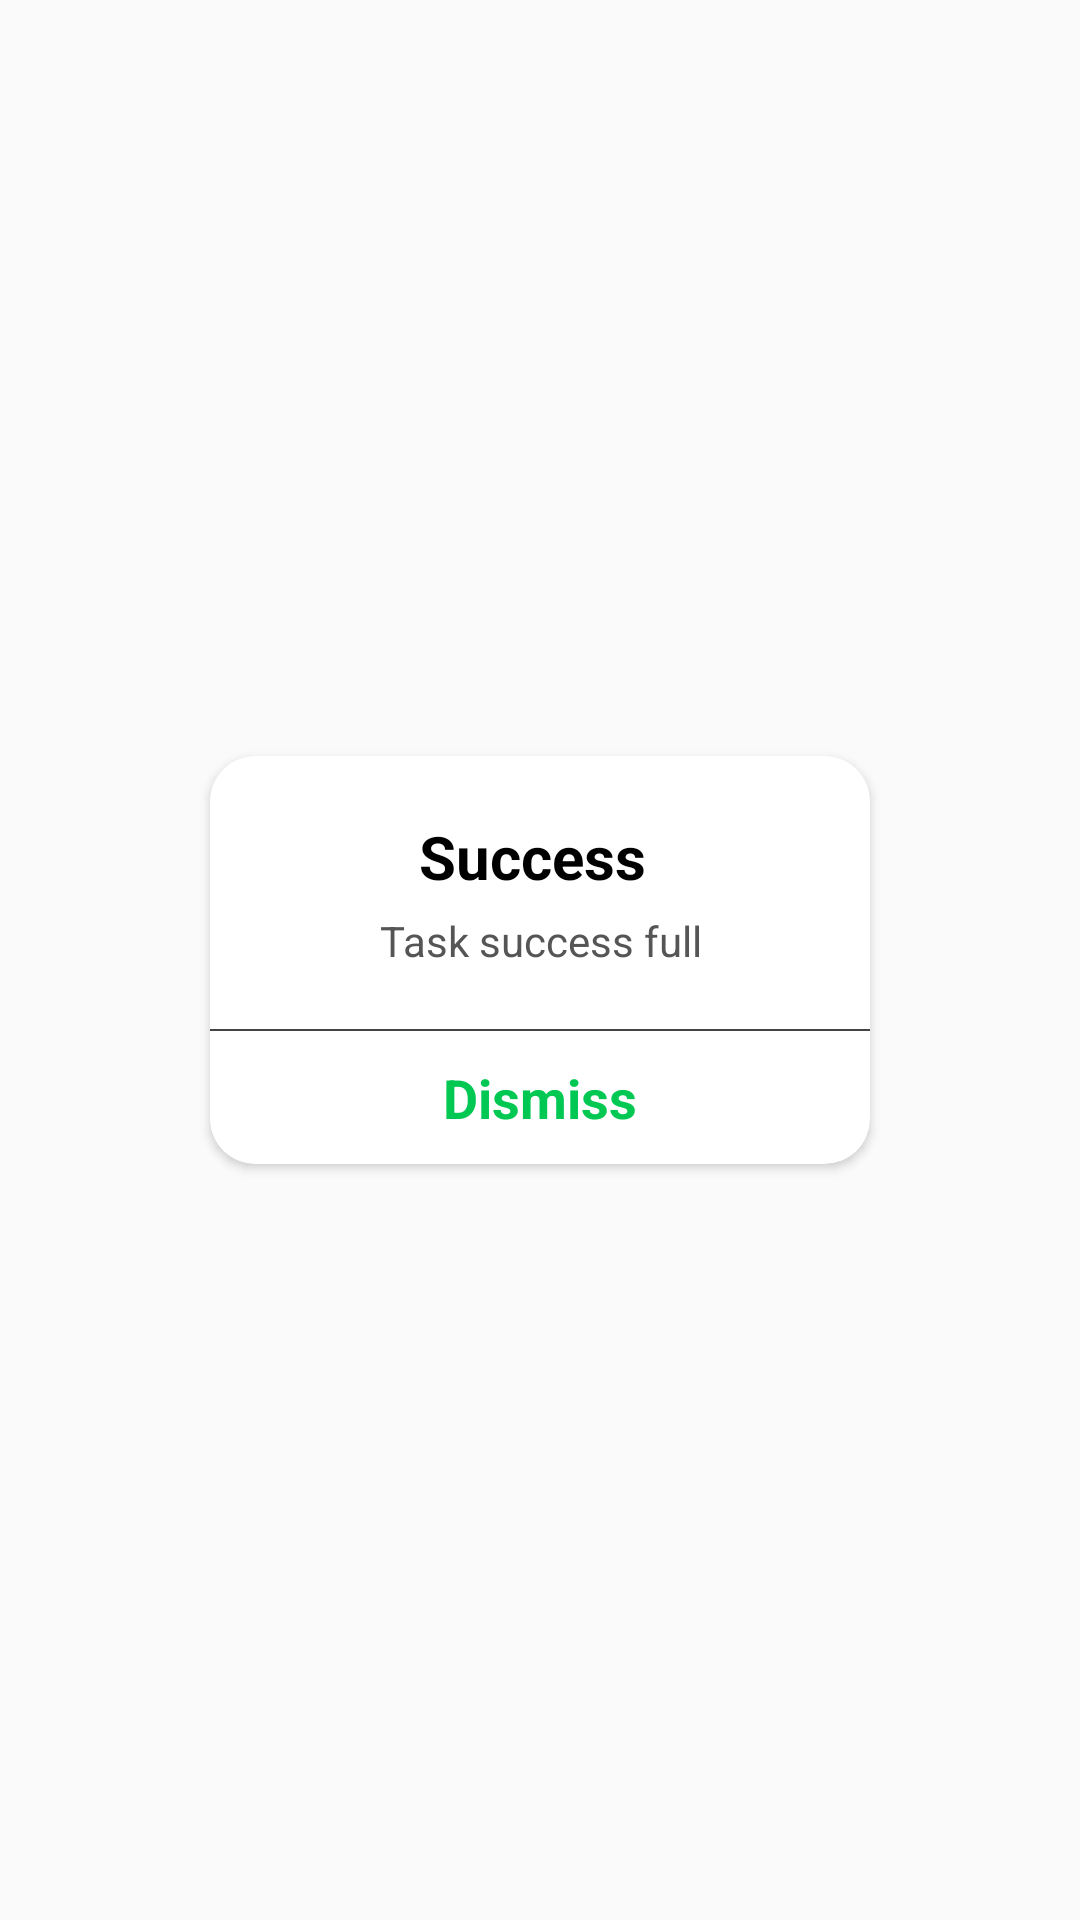

Reconstruct the res/layout file that produces this screen, plus the resources it refers to.
<!-- AndroidManifest.xml: application theme AppTheme -->
<!-- res/layout/custom_message_dialog.xml -->
<?xml version="1.0" encoding="utf-8"?>
<RelativeLayout
    xmlns:android="http://schemas.android.com/apk/res/android"
    xmlns:app="http://schemas.android.com/apk/res-auto"
    xmlns:tools="http://schemas.android.com/tools"
    android:layout_width="match_parent"
    android:layout_height="match_parent"
    android:padding="20dp"
    android:gravity="center"
    android:elevation="5dp"
    android:layout_marginLeft="5dp"
    android:layout_marginRight="5dp"
    >

    <androidx.cardview.widget.CardView
        android:layout_width="match_parent"
        android:layout_height="wrap_content"
        app:cardCornerRadius="15dp"
        app:cardBackgroundColor="#fff"
        android:layout_alignParentTop="true"
        android:layout_alignParentLeft="true"
        android:layout_alignParentStart="true"
        android:layout_margin="50dp"
        >

        <LinearLayout
            android:layout_width="match_parent"
            android:layout_height="wrap_content"
            android:orientation="vertical"
            android:layout_marginTop="10dp"
            android:layout_marginBottom="10dp"
            >



            <TextView
                android:layout_width="match_parent"
                android:layout_height="wrap_content"
                android:text="Success "
                android:gravity="center"
                android:textSize="20sp"
                android:id="@+id/title"
                android:textStyle="bold"
                android:textColor="#000"
                android:paddingLeft="10dp"
                android:paddingRight="10dp"
                android:layout_marginTop="10dp"
                app:layout_constraintEnd_toEndOf="parent"
                app:layout_constraintStart_toStartOf="parent" />


            <TextView
                android:id="@+id/messageToBeDisplayed"
                android:layout_width="match_parent"
                android:layout_height="wrap_content"
                android:text="Task success full"
                android:gravity="center"
                android:textSize="14sp"
                android:textColor="#555"
                android:paddingLeft="10dp"
                android:paddingRight="10dp"
                android:layout_marginTop="5dp"
                android:layout_marginBottom="20dp"

                app:layout_constraintEnd_toEndOf="parent"
                app:layout_constraintStart_toStartOf="parent" />





            <View
                android:layout_width="match_parent"
                android:layout_height="0.75sp"
                android:background="#444"
                />

            <TextView
                android:id="@+id/dismissBtn"
                android:layout_width="match_parent"
                android:layout_height="wrap_content"
                android:layout_marginTop="10sp"
                android:gravity="center"
                android:textSize="18sp"
                android:textStyle="bold"
                android:textColor="#00C853"
                android:text="Dismiss"
                />


        </LinearLayout>
    </androidx.cardview.widget.CardView>
</RelativeLayout>
<!-- resources referenced by this layout -->
<resources>
  <style name="AppTheme" parent="Theme.AppCompat.Light.NoActionBar">
          
          <item name="colorPrimary">@color/colorPrimary</item>
          <item name="colorPrimaryDark">@color/colorPrimaryDark</item>
          <item name="colorAccent">@color/colorAccent</item>
      </style>
  <color name="colorPrimary">#6200EE</color>
  <color name="colorPrimaryDark">#6f86d6</color>
  <color name="colorAccent">#6f86d6</color>
</resources>
